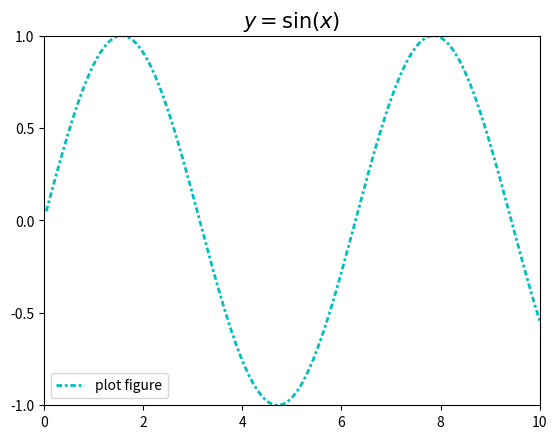

The script that saved this image:
import matplotlib.pyplot as plt
import numpy as np

x = np.linspace(0.05, 10, 1000)
y = np.sin(x)
plt.plot(x, y, ls='-.', lw=2, c="c", label='plot figure', dashes=[2, 1, 1, 1])

plt.legend(loc="lower left")

plt.xlim(0.00, 10)
plt.xticks(np.arange(0.0, 10.1, 2.0))
plt.ylim(-1.0, 1.0)
plt.yticks(np.arange(-1.0, 1.1, 0.5))

plt.title(r"$y=\sin(x)$", fontsize=15)

plt.show()